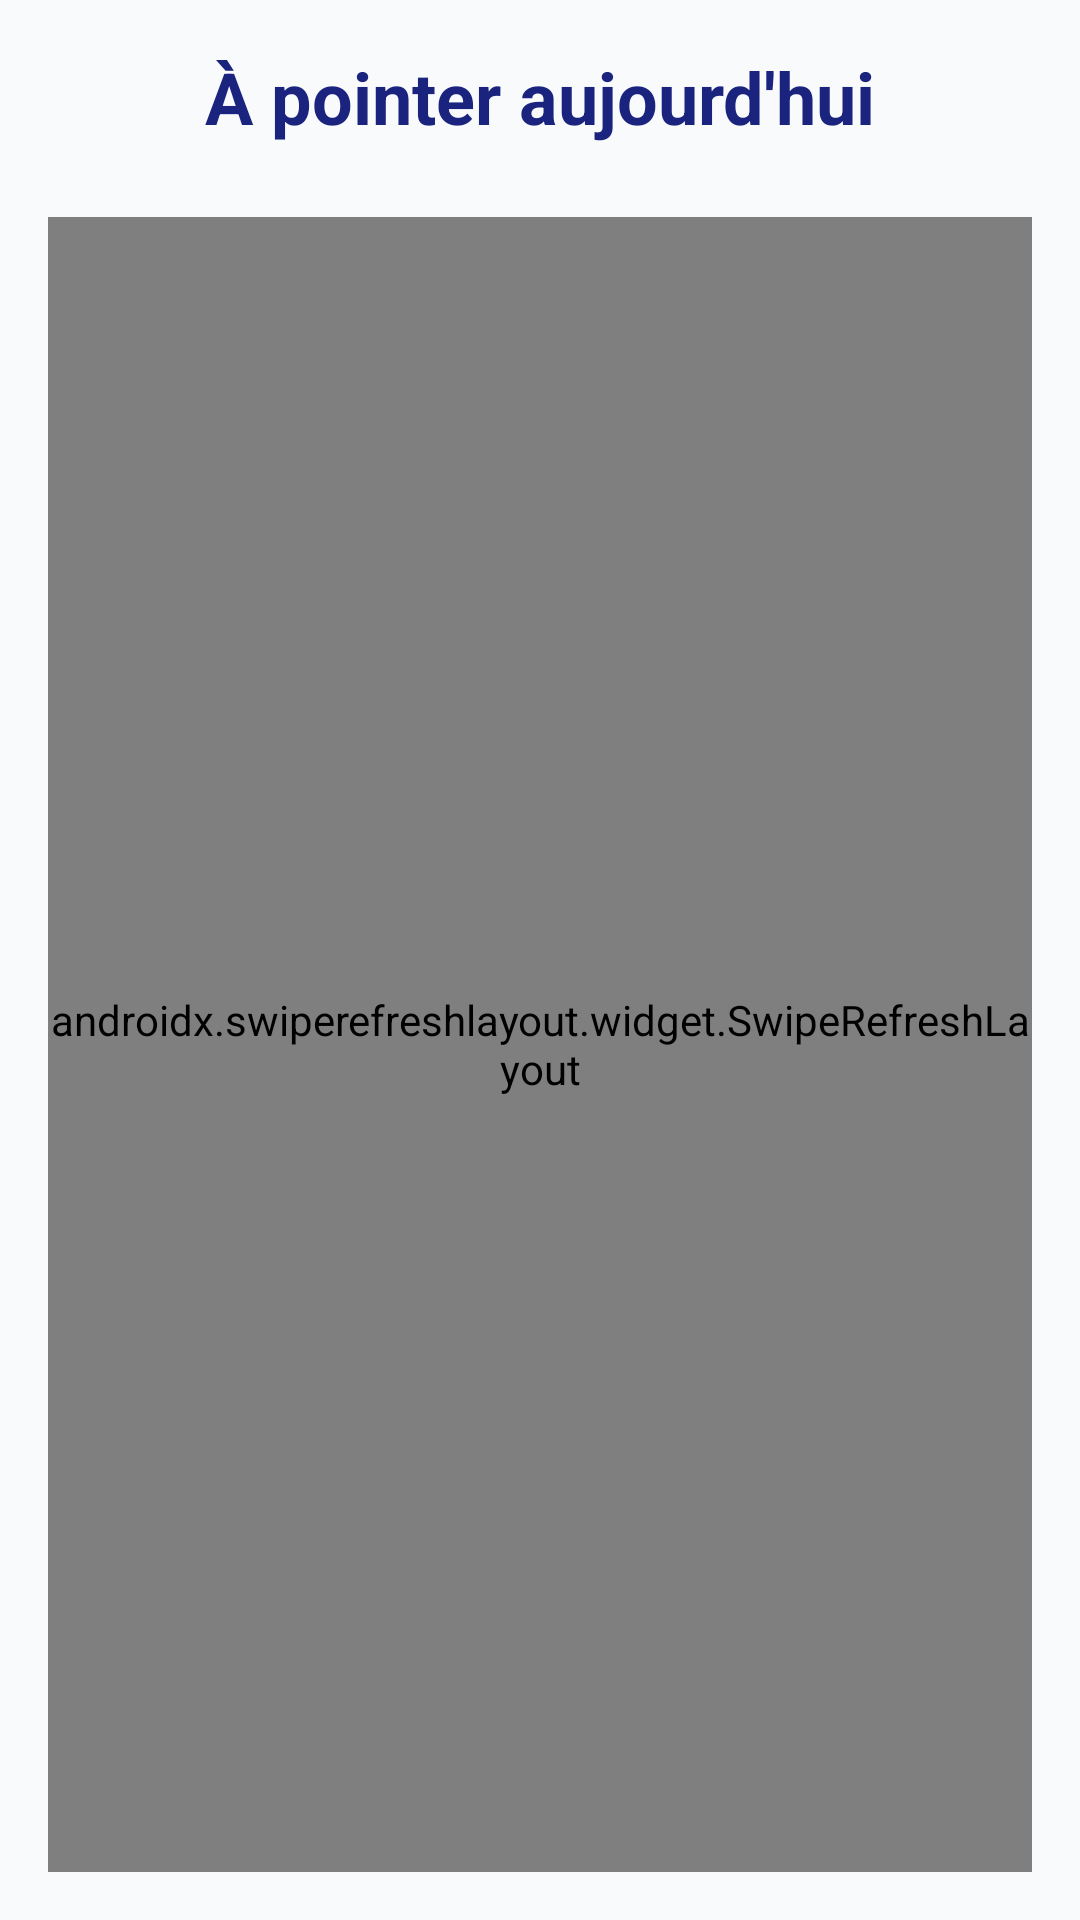

Here is an Android app screen rendered from its layout file. Give the layout XML and the strings, colors and styles it references.
<!-- AndroidManifest.xml: application theme Theme.POINTAGE -->
<!-- res/layout/fragment_pending.xml -->
<?xml version="1.0" encoding="utf-8"?>
<LinearLayout xmlns:android="http://schemas.android.com/apk/res/android"
    android:layout_width="match_parent"
    android:layout_height="match_parent"
    android:orientation="vertical"
    android:padding="16dp">

    <TextView
        android:id="@+id/tvTitle"
        android:layout_width="match_parent"
        android:layout_height="wrap_content"
        android:text="À pointer aujourd'hui"
        android:textSize="24sp"
        android:textStyle="bold"
        android:textColor="#1A237E"
        android:gravity="center"
        android:layout_marginBottom="24dp"/>
    <TextView
        android:id="@+id/tvEmpty"
        android:layout_width="match_parent"
        android:layout_height="wrap_content"
        android:text="Aucun surveillant à pointer"
        android:gravity="center"
        android:layout_marginTop="32dp"
        android:visibility="gone"/>

    <androidx.swiperefreshlayout.widget.SwipeRefreshLayout
        android:id="@+id/swipeRefreshPending"
        android:layout_width="match_parent"
        android:layout_height="0dp"
        android:layout_weight="1">

        <androidx.recyclerview.widget.RecyclerView
            android:id="@+id/recyclerPending"
            android:layout_width="match_parent"
            android:layout_height="match_parent"/>
    </androidx.swiperefreshlayout.widget.SwipeRefreshLayout>


</LinearLayout>
<!-- resources referenced by this layout -->
<resources>
  <style name="Theme.POINTAGE" parent="Theme.MaterialComponents.DayNight">
          
          <item name="colorPrimary">@color/primary_color</item>
          <item name="colorPrimaryVariant">@color/primary_dark</item>
          <item name="colorOnPrimary">@color/text_on_primary</item>
          
          <item name="colorSecondary">@color/secondary_color</item>
          <item name="colorSecondaryVariant">@color/secondary_light</item>
          <item name="colorOnSecondary">@color/text_on_primary</item>
          
          <item name="colorTertiary">@color/tertiary_color</item>
          
          <item name="android:statusBarColor">?attr/colorPrimary</item>
          <item name="android:windowLightStatusBar" tools:targetApi="m">false</item>
          
          <item name="android:windowBackground">@color/background_light</item>
          
          <item name="materialButtonStyle">@style/Widget.MaterialComponents.Button</item>
          <item name="textInputStyle">@style/Widget.MaterialComponents.TextInputLayout.OutlinedBox</item>
          <item name="shapeAppearanceSmallComponent">@style/ShapeAppearance.App.SmallComponent</item>
          <item name="shapeAppearanceMediumComponent">@style/ShapeAppearance.App.MediumComponent</item>
          <item name="shapeAppearanceLargeComponent">@style/ShapeAppearance.App.LargeComponent</item>
      </style>
  <color name="primary_color">#1E40AF</color>
  <color name="primary_dark">#0C2A66</color>
  <color name="text_on_primary">#FFFFFF</color>
  <color name="secondary_color">#6366F1</color>
  <color name="secondary_light">#E0E7FF</color>
  <color name="tertiary_color">#1F2937</color>
  <color name="background_light">#F9FAFB</color>
  <style name="ShapeAppearance.App.SmallComponent" parent="ShapeAppearance.MaterialComponents.SmallComponent">
          <item name="cornerFamily">rounded</item>
          <item name="cornerSize">8dp</item>
      </style>
  <style name="ShapeAppearance.App.MediumComponent" parent="ShapeAppearance.MaterialComponents.MediumComponent">
          <item name="cornerFamily">rounded</item>
          <item name="cornerSize">12dp</item>
      </style>
  <style name="ShapeAppearance.App.LargeComponent" parent="ShapeAppearance.MaterialComponents.LargeComponent">
          <item name="cornerFamily">rounded</item>
          <item name="cornerSize">16dp</item>
      </style>
</resources>
